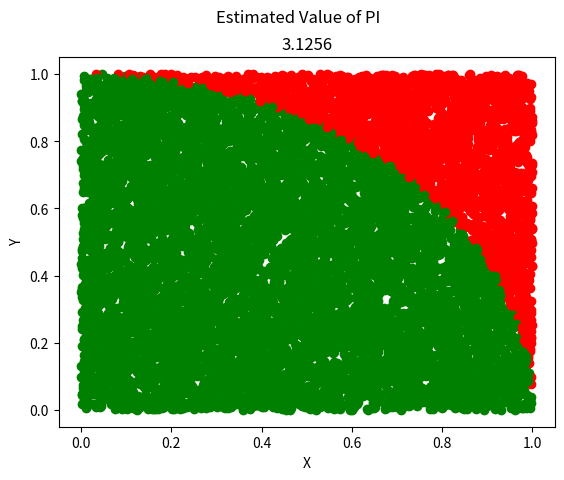

Recreate this plot in Python.
import math
import numpy as np
import matplotlib.pyplot as plt
import random

def estimate_pi(n):
    np_circle = 0
    np_total = 0
    for _ in range(n):
        x = random.uniform(0,1)
        y = random.uniform(0, 1)
        dist = math.sqrt(x**2 + y**2)
        if dist <= 1:
            plt.plot(x, y, "o", color="green")
            np_circle += 1
            np_total += 1
        elif dist > 1:
            plt.plot(x, y, "o", color="red")
            np_total += 1

    plt.title((4*np_circle)/(np_total))
    plt.suptitle("Estimated Value of PI")
    plt.xlabel("X")
    plt.ylabel("Y")

    plt.show()

estimate_pi(10000)

